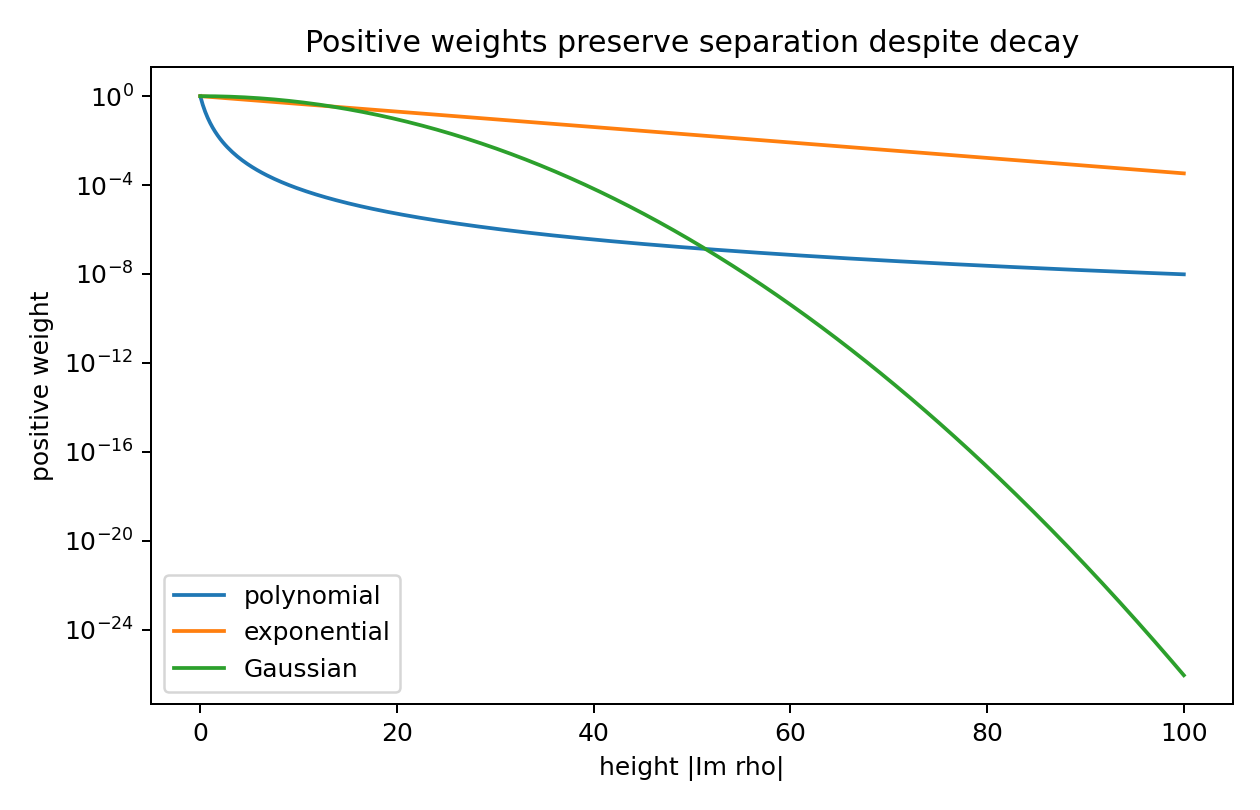

Source data for this figure (header and first rows):
T, poly_B4, exp_0p08, gauss_0p006
0.0, 1.0, 1.0, 1.0
0.2506, 0.4088, 0.9801, 0.9996
0.5013, 0.1969, 0.9607, 0.9985
0.7519, 0.1062, 0.9416, 0.9966
1.003, 0.06219, 0.9229, 0.994
1.253, 0.0388, 0.9046, 0.9906
1.504, 0.02545, 0.8867, 0.9865
1.754, 0.01737, 0.8691, 0.9817
2.005, 0.01226, 0.8518, 0.9762
2.256, 0.008901, 0.8349, 0.9699
2.506, 0.006616, 0.8183, 0.963
2.757, 0.00502, 0.8021, 0.9554
3.008, 0.003877, 0.7862, 0.9472
3.258, 0.003042, 0.7705, 0.9383
3.509, 0.00242, 0.7553, 0.9288
3.759, 0.001949, 0.7403, 0.9187
4.01, 0.001587, 0.7256, 0.908
4.261, 0.001306, 0.7112, 0.8968
4.511, 0.001084, 0.697, 0.8851
4.762, 0.0009073, 0.6832, 0.8728
5.013, 0.0007652, 0.6696, 0.8601
5.263, 0.0006499, 0.6564, 0.8469
5.514, 0.0005555, 0.6433, 0.8333
5.764, 0.0004776, 0.6306, 0.8192
6.015, 0.0004129, 0.618, 0.8049
6.266, 0.0003588, 0.6058, 0.7901
6.516, 0.0003133, 0.5937, 0.7751
6.767, 0.0002748, 0.582, 0.7598
7.018, 0.000242, 0.5704, 0.7442
7.268, 0.000214, 0.5591, 0.7284
7.519, 0.0001899, 0.548, 0.7123
7.769, 0.0001691, 0.5371, 0.6962
8.02, 0.0001511, 0.5264, 0.6798
8.271, 0.0001354, 0.516, 0.6634
8.521, 0.0001217, 0.5058, 0.6468
8.772, 0.0001097, 0.4957, 0.6302
9.023, 9.910280940595227e-05, 0.4859, 0.6136
9.273, 8.978006375752232e-05, 0.4762, 0.5969
9.524, 8.152824321962992e-05, 0.4668, 0.5803
9.774, 7.420305779790734e-05, 0.4575, 0.5637
10.03, 6.768239759502099e-05, 0.4484, 0.5472
10.28, 6.186252040726887e-05, 0.4395, 0.5307
10.53, 5.6654960938175775e-05, 0.4308, 0.5144
10.78, 5.1984013005656145e-05, 0.4223, 0.4981
11.03, 4.778466910782548e-05, 0.4139, 0.4821
11.28, 4.400092687201364e-05, 0.4057, 0.4662
11.53, 4.058439121561724e-05, 0.3976, 0.4505
11.78, 3.7493115944199745e-05, 0.3897, 0.4349
12.03, 3.469064007134496e-05, 0.382, 0.4196
12.28, 3.214518316141483e-05, 0.3744, 0.4046
12.53, 2.9828971065422703e-05, 0.367, 0.3898
12.78, 2.7717668989348008e-05, 0.3597, 0.3752
13.03, 2.5789903242159625e-05, 0.3525, 0.3609
13.28, 2.4026856515366926e-05, 0.3455, 0.3469
13.53, 2.241192434427385e-05, 0.3387, 0.3332
13.78, 2.0930422644877373e-05, 0.332, 0.3198
14.04, 1.956933802665715e-05, 0.3254, 0.3067
14.29, 1.8317114041261085e-05, 0.3189, 0.2939
14.54, 1.7163467711193185e-05, 0.3126, 0.2814
14.79, 1.609923164656904e-05, 0.3064, 0.2693
... 340 more rows
